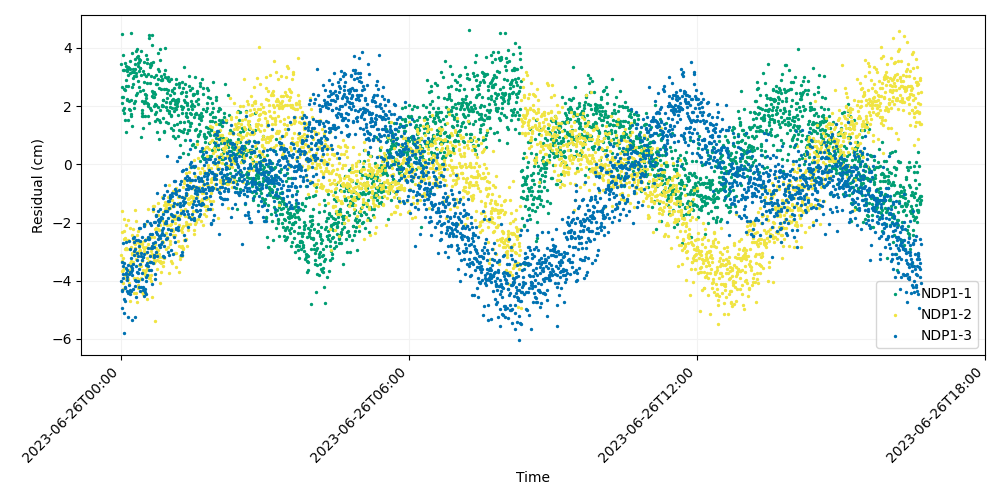

Values plotted in this chart, from the file beside it:
time, iso_string, NDP1-1, NDP1-2, NDP1-3
741009607, 2023-06-26T00:00:07.000, 3.452, -3.114, -4.009
741009627, 2023-06-26T00:00:27.000, 4.469, -1.621, -4.939
741009647, 2023-06-26T00:00:47.000, 2.103, -2.314, -4.325
741009667, 2023-06-26T00:01:07.000, 2.324, -3.679, -3.363
741009687, 2023-06-26T00:01:27.000, 2.642, -3.323, -4.337
741009707, 2023-06-26T00:01:47.000, 2.327, -4.075, -3.509
741009727, 2023-06-26T00:02:07.000, 3.741, -4.287, -3.921
741009747, 2023-06-26T00:02:27.000, 3.224, -3.635, -3.769
741009767, 2023-06-26T00:02:47.000, 1.88, -3.213, -2.721
741009787, 2023-06-26T00:03:07.000, 3.24, -3.555, -5.809
741009807, 2023-06-26T00:03:27.000, 1.745, -1.891, -3.391
741009827, 2023-06-26T00:03:47.000, 2.575, -2.284, -4.622
741009847, 2023-06-26T00:04:07.000, 1.948, -2.56, -5.115
741009867, 2023-06-26T00:04:27.000, 2.551, -3.787, -4.203
741009887, 2023-06-26T00:04:47.000, 3.485, -2.542, -4.686
741009907, 2023-06-26T00:05:07.000, 1.518, -2.897, -4.26
741009927, 2023-06-26T00:05:27.000, 3.378, -2.871, -3.717
741009947, 2023-06-26T00:05:47.000, 2.704, -2.089, -2.67
741009967, 2023-06-26T00:06:07.000, 2.902, -3.948, -3.756
741009987, 2023-06-26T00:06:27.000, 1.111, -2.925, -3.549
741010007, 2023-06-26T00:06:47.000, 3.212, -2.903, -4.34
741010027, 2023-06-26T00:07:07.000, 2.232, -3.865, -3.616
741010047, 2023-06-26T00:07:27.000, 3.285, -3.786, -3.958
741010067, 2023-06-26T00:07:47.000, 2.2, -2.62, -3.881
741010087, 2023-06-26T00:08:07.000, 3.061, -1.902, -4.393
741010107, 2023-06-26T00:08:27.000, 3.337, -3.937, -4.407
741010127, 2023-06-26T00:08:47.000, 1.532, -3.707, -5.26
741010147, 2023-06-26T00:09:07.000, 2.698, -2.6, -3.473
741010167, 2023-06-26T00:09:27.000, 3.315, -4.399, -4.144
741010187, 2023-06-26T00:09:47.000, 2.181, -3.619, -2.629
741010207, 2023-06-26T00:10:07.000, 1.883, -4.066, -3.77
741010227, 2023-06-26T00:10:27.000, 3.147, -3.393, -2.915
741010247, 2023-06-26T00:10:47.000, 1.875, -2.179, -4.321
741010267, 2023-06-26T00:11:07.000, 3.275, -2.922, -4.456
741010287, 2023-06-26T00:11:27.000, 3.555, -4.688, -3.701
741010307, 2023-06-26T00:11:47.000, 4.518, -2.846, -4.343
741010327, 2023-06-26T00:12:07.000, 1.65, -3.681, -3.487
741010347, 2023-06-26T00:12:27.000, 1.725, -3.322, -3.207
741010367, 2023-06-26T00:12:47.000, 2.209, -3.512, -3.683
741010387, 2023-06-26T00:13:07.000, 1.309, -3.354, -3.627
741010407, 2023-06-26T00:13:27.000, 2.659, -3.039, -3.795
741010427, 2023-06-26T00:13:47.000, 3.837, -3.074, -5.358
741010447, 2023-06-26T00:14:07.000, 3.154, -2.439, -3.549
741010467, 2023-06-26T00:14:27.000, 2.954, -2.212, -2.516
741010487, 2023-06-26T00:14:47.000, 3.262, -2.559, -4.282
741010507, 2023-06-26T00:15:07.000, 2.767, -3.363, -3.434
741010527, 2023-06-26T00:15:27.000, 2.107, -3.904, -3.107
741010547, 2023-06-26T00:15:47.000, 3.017, -2.694, -2.961
741010567, 2023-06-26T00:16:07.000, 1.93, -4.425, -2.501
741010587, 2023-06-26T00:16:27.000, 3.185, -2.679, -2.655
741010607, 2023-06-26T00:16:47.000, 3.443, -2.747, -2.925
741010627, 2023-06-26T00:17:07.000, 3.626, -1.576, -5.258
741010647, 2023-06-26T00:17:27.000, 3.288, -3.123, -3.989
741010667, 2023-06-26T00:17:47.000, 2.189, -2.88, -4.188
741010687, 2023-06-26T00:18:07.000, 3.877, -3.241, -3.477
741010707, 2023-06-26T00:18:27.000, 3.034, -1.964, -4.566
741010727, 2023-06-26T00:18:47.000, 3.15, -4.406, -2.587
741010747, 2023-06-26T00:19:07.000, 2.385, -2.999, -3.995
741010767, 2023-06-26T00:19:27.000, 3.668, -4.734, -3.043
741010787, 2023-06-26T00:19:47.000, 3.943, -3.901, -3.704
... 2,940 more rows
